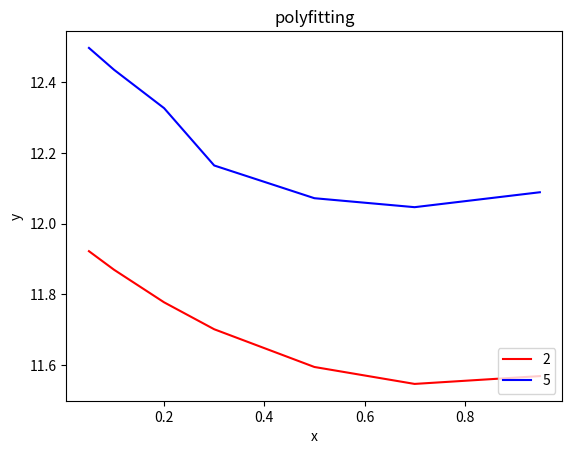

Source code (Python):
import numpy as np
import matplotlib.pyplot as plt
k1=[11.92204,11.86958,11.77726,11.70106,11.59425,11.54631,11.56847]
k2=[11.93946,11.90272,11.83625,11.77937,11.69340,11.64267,11.62787]
k3=[12.49739,12.43561,12.32689,12.16463,12.07198,12.04660,12.08885]
h=[0.05,0.1,0.2,0.3,0.5,0.7,0.95]
k1=np.array(k1)
k3=np.array(k3) 
h=np.array(h)
f1=np.polyfit(k1,h,3)
p1 = np.poly1d(f1)
print('p1 is :\n',p1)
f3=np.polyfit(k3,h,3)
p3 = np.poly1d(f3)
print('p3 is :\n',p3)
plot10045 = plt.plot(h, k1, 'r',label='2')
plot10226 = plt.plot(h, k3, 'b',label='5')
plt.xlabel('x')
plt.ylabel('y')
plt.legend(loc=4) #指定legend的位置右下角
plt.title('polyfitting')
plt.show()